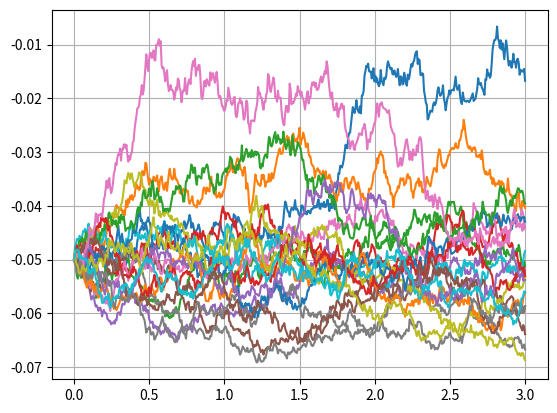
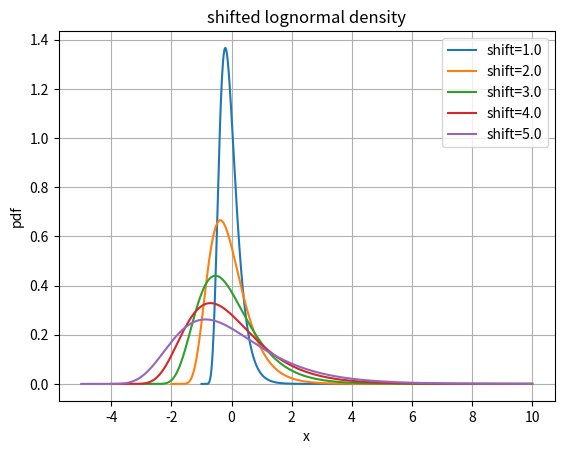
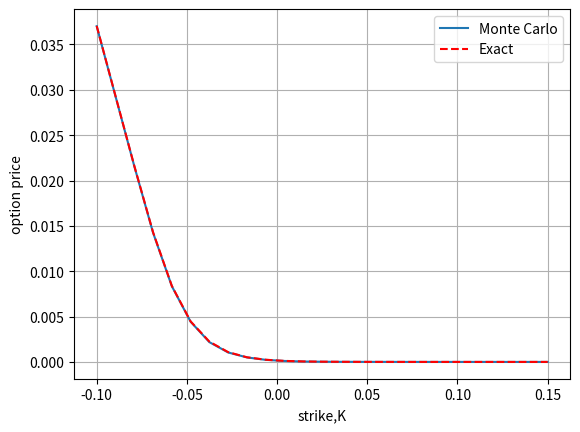
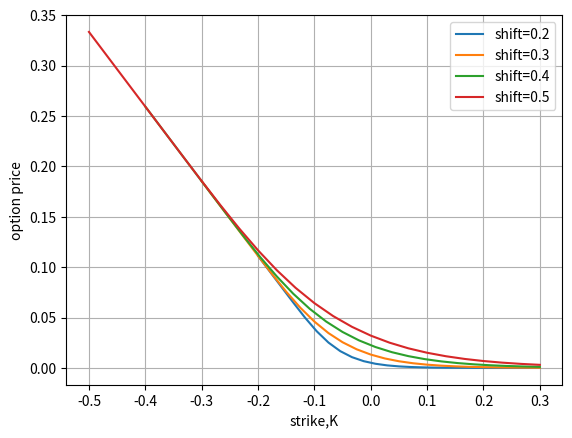

Source code (Python) for these figures, in order:
#%%
"""
Created on July 12 2021
Shifted GBM and pricing of caplets/floorlets

This code is purely educational and comes from "Financial Engineering" course by L.A. Grzelak
The course is based on the book “Mathematical Modeling and Computation
in Finance: With Exercises and Python and MATLAB Computer Codes”,
by C.W. Oosterlee and L.A. Grzelak, World Scientific Publishing Europe Ltd, 2019.
[redacted]
"""

import numpy as np
import matplotlib.pyplot as plt
import scipy.stats as st
import enum 
import scipy.optimize as optimize

# This class defines puts and calls
class OptionType(enum.Enum):
    CALL = 1.0
    PUT = -1.0

def GeneratePathsGBMShifted(NoOfPaths,NoOfSteps,T,r,sigma,S_0,shift):
    S_0shift = S_0 + shift
    if (S_0shift < 0.0):
        raise('Shift is too small!')
    
    paths =GeneratePathsGBM(NoOfPaths,NoOfSteps,T,r,sigma,S_0shift)
    Sshifted = paths["S"] - shift
    time = paths["time"]
    return {"time":time,"S":Sshifted}      

def GeneratePathsGBM(NoOfPaths,NoOfSteps,T,r,sigma,S_0):    
    Z = np.random.normal(0.0,1.0,[NoOfPaths,NoOfSteps])
    X = np.zeros([NoOfPaths, NoOfSteps+1])
    W = np.zeros([NoOfPaths, NoOfSteps+1])
    time = np.zeros([NoOfSteps+1])
        
    X[:,0] = np.log(S_0)
    
    dt = T / float(NoOfSteps)
    for i in range(0,NoOfSteps):
        # making sure that samples from normal have mean 0 and variance 1
        if NoOfPaths > 1:
            Z[:,i] = (Z[:,i] - np.mean(Z[:,i])) / np.std(Z[:,i])
        W[:,i+1] = W[:,i] + np.power(dt, 0.5)*Z[:,i]
        X[:,i+1] = X[:,i] + (r - 0.5 * sigma * sigma) * dt + sigma * (W[:,i+1]-W[:,i])
        time[i+1] = time[i] +dt
        
    #Compute exponent of ABM
    S = np.exp(X)
    paths = {"time":time,"S":S}
    return paths

# Shifted Black-Scholes Call option price
def BS_Call_Put_Option_Price_Shifted(CP,S_0,K,sigma,tau,r,shift):
    K_new = K + shift
    S_0_new = S_0 + shift
    return BS_Call_Put_Option_Price(CP,S_0_new,K_new,sigma,tau,r)

# Black-Scholes Call option price
def BS_Call_Put_Option_Price(CP,S_0,K,sigma,tau,r):
    if K is list:
        K = np.array(K).reshape([len(K),1])
    d1    = (np.log(S_0 / K) + (r + 0.5 * np.power(sigma,2.0)) * tau) / (sigma * np.sqrt(tau))
    d2    = d1 - sigma * np.sqrt(tau)
    if CP == OptionType.CALL:
        value = st.norm.cdf(d1) * S_0 - st.norm.cdf(d2) * K * np.exp(-r * tau)
    elif CP == OptionType.PUT:
        value = st.norm.cdf(-d2) * K * np.exp(-r * tau) - st.norm.cdf(-d1)*S_0
    return value

# Implied volatility method
def ImpliedVolatilityBlack76(CP,marketPrice,K,T,S_0):
    # To determine initial volatility we interpolate define a grid for sigma
    # and interpolate on the inverse
    sigmaGrid = np.linspace(0.0,2.0,5000)
    optPriceGrid = BS_Call_Put_Option_Price(CP,S_0,K,sigmaGrid,T,0.0)
    sigmaInitial = np.interp(marketPrice,optPriceGrid,sigmaGrid)
    print("Initial volatility = {0}".format(sigmaInitial))
    
    # Use determined input for the local-search (final tuning)
    func = lambda sigma: np.power(BS_Call_Put_Option_Price(CP,S_0,K,sigma,T,0.0) - marketPrice, 1.0)
    impliedVol = optimize.newton(func, sigmaInitial, tol=1e-15)
    print("Final volatility = {0}".format(impliedVol))
    return impliedVol

# Implied volatility method
def ImpliedVolatilityBlack76Shifted(CP,marketPrice,K,T,S_0,shift):
    # To determine initial volatility we interpolate define a grid for sigma
    # and interpolate on the inverse
    sigmaGrid = np.linspace(0.0,2.0,5000)
    optPriceGrid = BS_Call_Put_Option_Price_Shifted(CP,S_0,K,sigmaGrid,T,0.0,shift)
    sigmaInitial = np.interp(marketPrice,optPriceGrid,sigmaGrid)
    print("Initial volatility = {0}".format(sigmaInitial))
    
    # Use determined input for the local-search (final tuning)
    func = lambda sigma: np.power(BS_Call_Put_Option_Price_Shifted(CP,S_0,K,sigma,T,0.0,shift) - marketPrice, 1.0)
    impliedVol = optimize.newton(func, sigmaInitial, tol=1e-15)
    print("Final volatility = {0}".format(impliedVol))
    return impliedVol

def mainCalculation():
    NoOfPaths = 10000
    NoOfSteps = 500
    T         = 3.0
    sigma     = 0.2
    L0        = -0.05
    shift     = 0.1
    K         = [0.95]
    CP        = OptionType.CALL
    
    P0T =lambda T: np.exp(-0.1*T)
    
    np.random.seed(4)
    Paths = GeneratePathsGBMShifted(NoOfPaths,NoOfSteps,T,0.0,sigma,L0,shift)
    time  = Paths["time"]
    L     = Paths["S"]
    
    print(np.mean(L[:,-1]))
    
    # Plot first few paths
    plt.figure(1)
    plt.plot(time,np.transpose(L[0:20,:]))
    plt.grid()
    
    # Shifted lognormal for different shift parameters
    plt.figure(2)
    shiftV = [1.0,2.0,3.0,4.0,5.0]
    legend = []
    for shiftTemp in shiftV:
        x = np.linspace(-shiftTemp,10,1000)
        lognnormPDF = lambda x,t :  st.lognorm.pdf(x+shiftTemp, scale = np.exp(np.log(L0+shiftTemp) + (- 0.5 * sigma * sigma)*t), s= np.sqrt(t) * sigma)
        pdf_x= lognnormPDF(x,T)
        plt.plot(x,pdf_x)
        legend.append('shift={0}'.format(shiftTemp))
    plt.legend(legend)
    plt.xlabel('x')
    plt.ylabel('pdf')
    plt.title('shifted lognormal density')
    plt.grid()
    
    # Call/Put option prices, MC vs. Analytical
    plt.figure(3)
    K = np.linspace(-shift,np.abs(L0)*3,25)
    optPriceMCV=np.zeros([len(K),1])
    for idx in range(0,len(K)):
        optPriceMCV[idx] =0.0
        if CP == OptionType.CALL:
            optPriceMCV[idx] = P0T(T)*np.mean(np.maximum(L[:,-1]-K[idx],0.0))
        elif CP == OptionType.PUT:
            optPriceMCV[idx] = P0T(T)*np.mean(np.maximum(K[idx]-L[:,-1],0.0))
    
    optPriceExact = P0T(T)*BS_Call_Put_Option_Price_Shifted(CP,L0,K,sigma,T,0.0,shift)
    plt.plot(K,optPriceMCV)       
    plt.plot(K,optPriceExact,'--r')       
    plt.grid()
    plt.xlabel('strike,K')
    plt.ylabel('option price')
    plt.legend(['Monte Carlo','Exact'])
    
    # Shift Effect on Option prices
    plt.figure(4)
    legend = []
    for shiftTemp in [0.2,0.3,0.4,0.5]:    
        K = np.linspace(-shiftTemp,np.abs(L0)*6.0,25)
        optPriceExact = P0T(T)*BS_Call_Put_Option_Price_Shifted(CP,L0,K,sigma,T,0.0,shiftTemp)
        plt.plot(K,optPriceExact)       
        legend.append('shift={0}'.format(shiftTemp))
    plt.grid()
    plt.xlabel('strike,K')
    plt.ylabel('option price')
    plt.legend(legend)
    
mainCalculation()